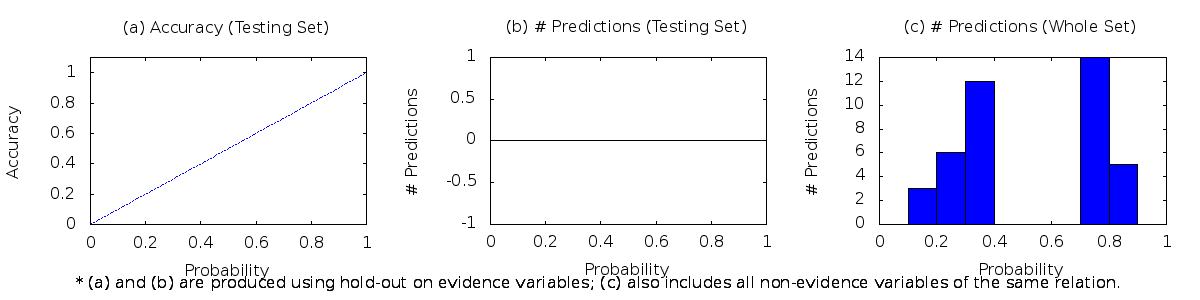

Data behind this chart, as committed beside it:
0.00	0.10	0	0	0
0.10	0.20	3	0	0
0.20	0.30	6	0	0
0.30	0.40	12	0	0
0.40	0.50	0	0	0
0.50	0.60	0	0	0
0.60	0.70	0	0	0
0.70	0.80	14	0	0
0.80	0.90	5	0	0
0.90	1.00	0	0	0
